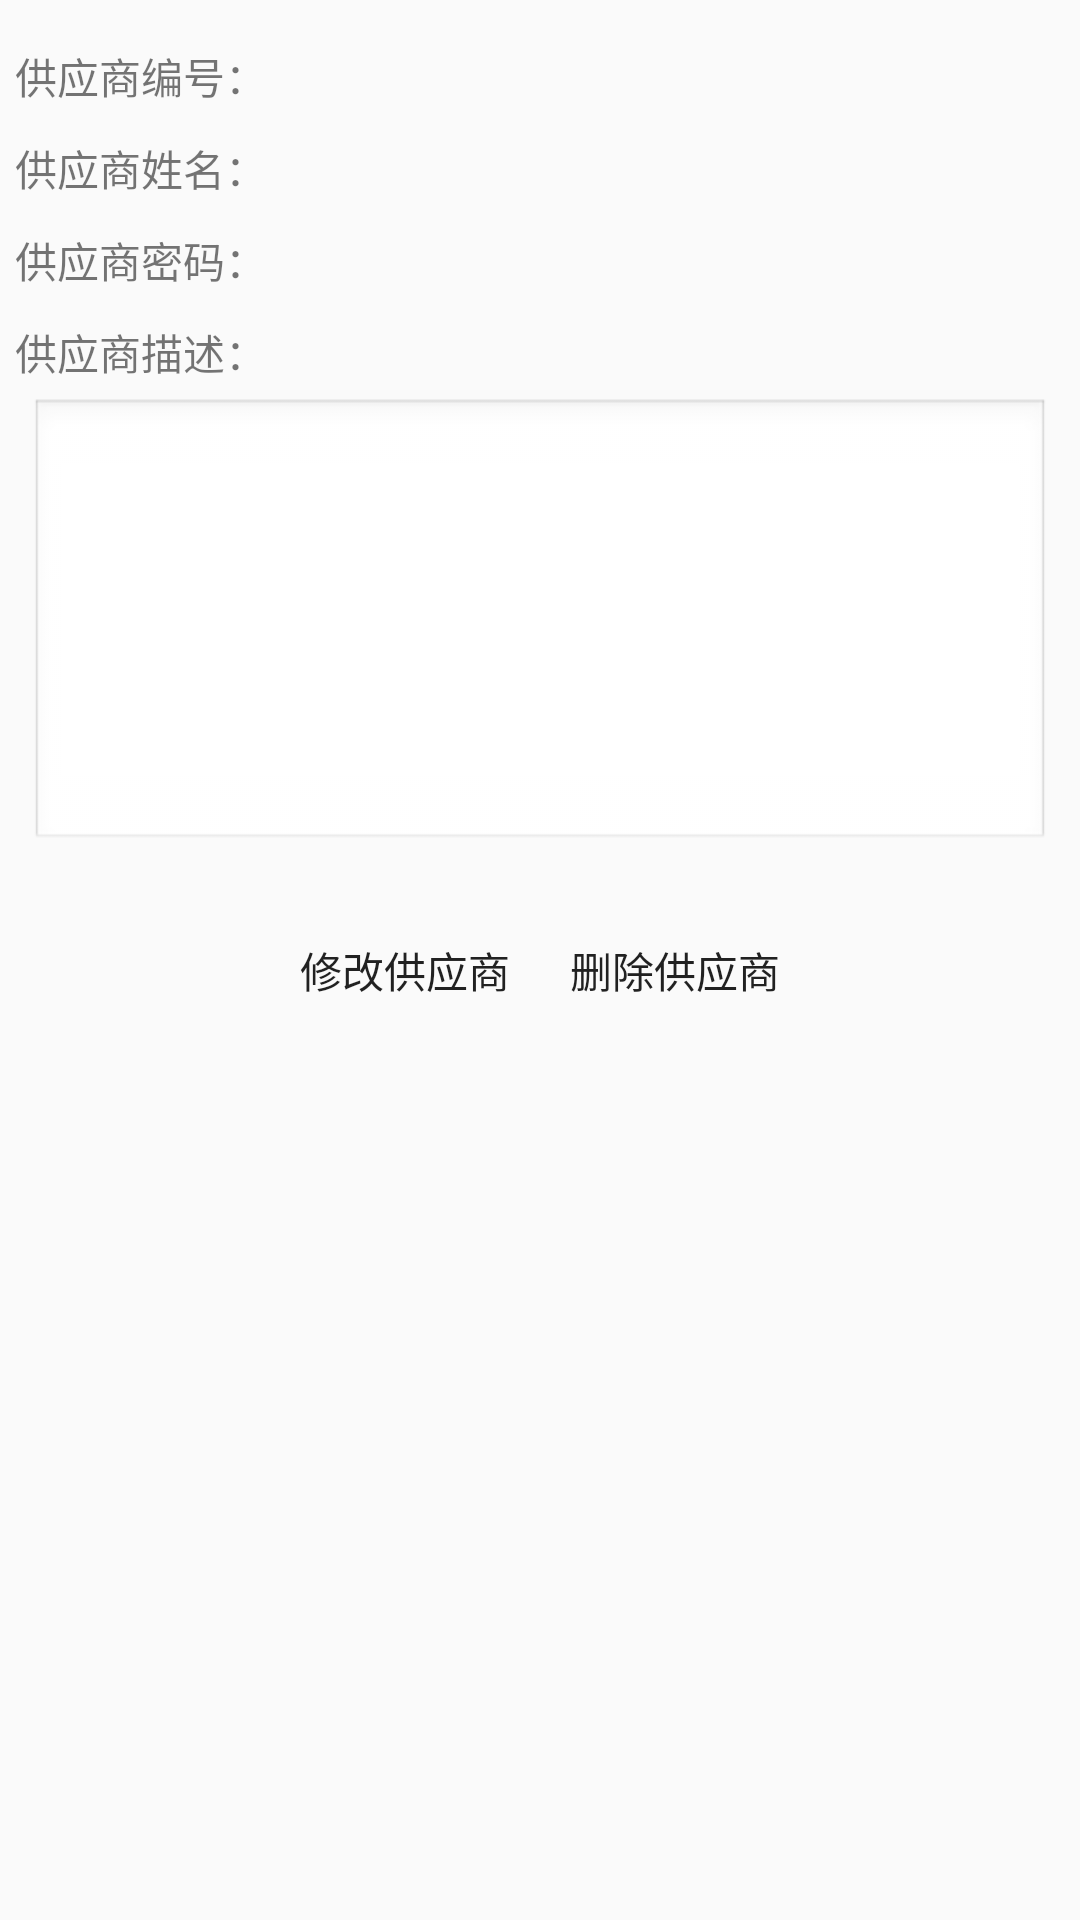

Layout XML and referenced resources for this Android screen:
<!-- AndroidManifest.xml: application theme CustomActionBarStyle -->
<!-- res/layout/activity_supplier_info.xml -->
<LinearLayout xmlns:android="http://schemas.android.com/apk/res/android"
    xmlns:tools="http://schemas.android.com/tools"
    android:layout_width="match_parent"
    android:layout_height="match_parent"
    android:orientation="vertical"
    android:background="@drawable/bg_free"
    style="@style/padding_style"
    tools:context="com.gxu.smallshop.GoodsInfoActivity">


    <LinearLayout
        android:layout_marginTop="10dp"
        android:layout_width="match_parent"
        android:layout_height="wrap_content">

        <TextView
            android:text="@string/s_num"
            android:layout_width="wrap_content"
            android:layout_weight="1"
            android:layout_height="wrap_content" />

        <TextView
            android:id="@+id/s_num_value"
            android:layout_width="wrap_content"
            android:layout_weight="20"
            android:layout_height="wrap_content" />
    </LinearLayout>

    <LinearLayout
        android:layout_marginTop="10dp"
        android:layout_width="match_parent"
        android:layout_height="wrap_content">

        <TextView
            android:text="@string/s_name"
            android:layout_width="wrap_content"
            android:layout_weight="1"
            android:layout_height="wrap_content" />

        <TextView
            android:id="@+id/s_name_value"
            android:layout_width="wrap_content"
            android:layout_weight="40"
            android:layout_height="wrap_content" />
    </LinearLayout>
    <LinearLayout
        android:layout_marginTop="10dp"
        android:layout_width="match_parent"
        android:layout_height="wrap_content">

        <TextView
            android:text="@string/s_pwd"
            android:layout_width="wrap_content"
            android:layout_weight="1"
            android:layout_height="wrap_content" />

        <TextView
            android:id="@+id/s_pwd_value"
            android:layout_width="wrap_content"
            android:layout_weight="40"
            android:layout_height="wrap_content" />
    </LinearLayout>
    <LinearLayout
        android:layout_marginTop="10dp"
        android:layout_width="match_parent"
        android:orientation="vertical"
        android:layout_height="wrap_content">

        <TextView
            android:text="@string/s_introduce"
            android:layout_width="wrap_content"
            android:layout_height="wrap_content" />

        <TextView
            android:id="@+id/s_introduce_value"
            android:layout_width="match_parent"
            android:layout_height="wrap_content"
            android:layout_margin="5dp"
            android:enabled="true"
            android:gravity="top"
            android:inputType="textMultiLine"
            android:minLines="8"
            android:maxLines="10"
            android:scrollbars="vertical"
            android:background="@android:drawable/edit_text" />
    </LinearLayout>


    <LinearLayout
        android:layout_width="match_parent"
        android:gravity="center"
        android:layout_marginTop="10dp"
        android:layout_height="wrap_content">


        <Button
            android:layout_width="wrap_content"
            android:id="@+id/update_supplier"
            android:layout_gravity="center"
            style="@style/btn_style"
            android:text="@string/update_supplier"
            android:layout_height="wrap_content" />

        <Button
            android:layout_width="wrap_content"
            android:id="@+id/delete_supplier"
            android:layout_gravity="center"
            style="@style/btn_style"
            android:text="@string/delete_supplier"
            android:layout_height="wrap_content" />

    </LinearLayout>


</LinearLayout>
<!-- resources referenced by this layout -->
<resources>
  <string name="delete_supplier">删除供应商</string>
  <string name="s_introduce">供应商描述：</string>
  <string name="s_name">供应商姓名：</string>
  <string name="s_num">供应商编号：</string>
  <string name="s_pwd">供应商密码：</string>
  <string name="update_supplier">修改供应商</string>
  <style name="btn_style">
          <item name="android:paddingLeft">10dp</item>
          <item name="android:paddingRight">10dp</item>
          <item name="android:paddingBottom">-5dp</item>
          <item name="android:paddingTop">-5dp</item>
          <item name="android:background">@drawable/white_button_selector</item>
      </style>
  <style name="padding_style">
          <item name="android:padding">5dp</item>
      </style>
  <style name="CustomActionBarStyle" parent="@style/AppTheme">
          
          <item name="android:titleTextStyle">@style/AcBar_titleStyle</item>
          <item name="colorPrimary">#19191a</item>
      </style>
  <style name="AppTheme" parent="Theme.AppCompat.Light.DarkActionBar">
          
      </style>
  <style name="AcBar_titleStyle">
          <item name="android:textSize">18sp</item>
          <item name="android:textColor">#D01839</item>
      </style>
</resources>
